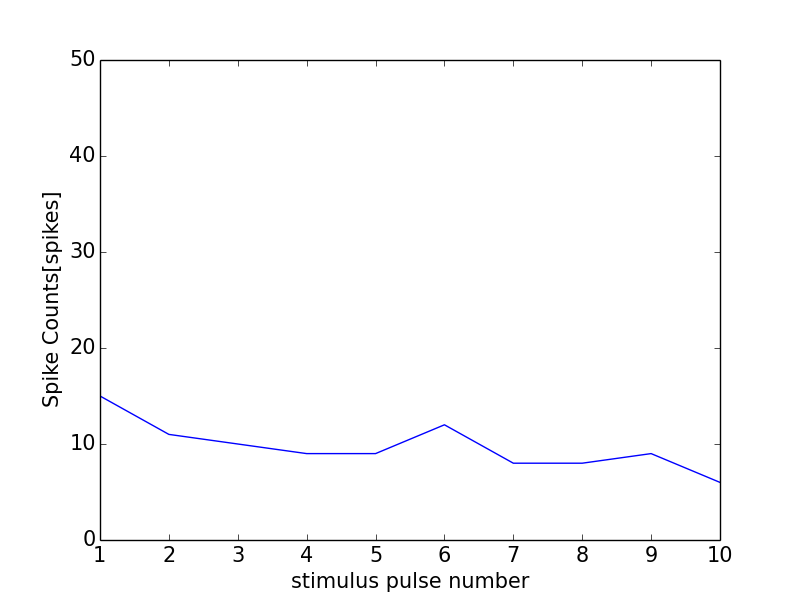

Data behind this chart, as committed beside it:
0, 0.0
0, 0
1, 15
2, 11
3, 10
4, 9
5, 9
6, 12
7, 8
8, 8
9, 9
10, 6
11, 1
